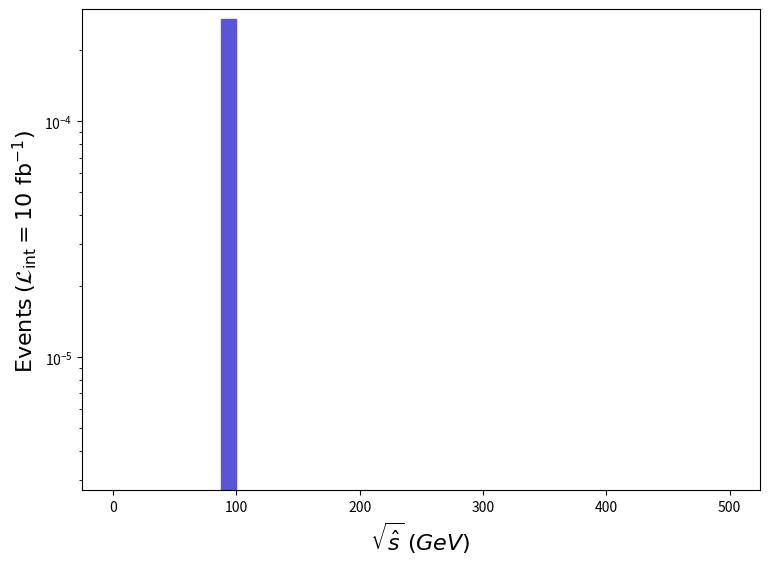

This figure's Python source: (Note: this script raises an exception after producing the figure.)
def selection_2():

    # Library import
    import numpy
    import matplotlib
    import matplotlib.pyplot   as plt
    import matplotlib.gridspec as gridspec

    # Library version
    matplotlib_version = matplotlib.__version__
    numpy_version      = numpy.__version__

    # Histo binning
    xBinning = numpy.linspace(0.0,500.0,41,endpoint=True)

    # Creating data sequence: middle of each bin
    xData = numpy.array([6.25,18.75,31.25,43.75,56.25,68.75,81.25,93.75,106.25,118.75,131.25,143.75,156.25,168.75,181.25,193.75,206.25,218.75,231.25,243.75,256.25,268.75,281.25,293.75,306.25,318.75,331.25,343.75,356.25,368.75,381.25,393.75,406.25,418.75,431.25,443.75,456.25,468.75,481.25,493.75])

    # Creating weights for histo: y3_SQRTS_0
    y3_SQRTS_0_weights = numpy.array([0.0,0.0,0.0,0.0,0.0,0.0,0.0,0.00027157,0.0,0.0,0.0,0.0,0.0,0.0,0.0,0.0,0.0,0.0,0.0,0.0,0.0,0.0,0.0,0.0,0.0,0.0,0.0,0.0,0.0,0.0,0.0,0.0,0.0,0.0,0.0,0.0,0.0,0.0,0.0,0.0])

    # Creating a new Canvas
    fig   = plt.figure(figsize=(8.75,6.25),dpi=80)
    frame = gridspec.GridSpec(1,1)
    pad   = fig.add_subplot(frame[0])

    # Creating a new Stack
    pad.hist(x=xData, bins=xBinning, weights=y3_SQRTS_0_weights,\
             label="$run\_01$", histtype="stepfilled", rwidth=1.0,\
             color="#5954d8", edgecolor="#5954d8", linewidth=1, linestyle="solid",\
             bottom=None, cumulative=False, density=False, align="mid", orientation="vertical")


    # Axis
    plt.rc('text',usetex=False)
    plt.xlabel(r"$\sqrt{\hat{s}}$ $(GeV)$ ",\
               fontsize=16,color="black")
    plt.ylabel(r"$\mathrm{Events}$ $(\mathcal{L}_{\mathrm{int}} = 10\ \mathrm{fb}^{-1})$ ",\
               fontsize=16,color="black")

    # Boundary of y-axis
    ymax=(y3_SQRTS_0_weights).max()*1.1
    #ymin=0 # linear scale
    ymin=min([x for x in (y3_SQRTS_0_weights) if x])/100. # log scale
    plt.gca().set_ylim(ymin,ymax)

    # Log/Linear scale for X-axis
    plt.gca().set_xscale("linear")
    #plt.gca().set_xscale("log",nonpositive="clip")

    # Log/Linear scale for Y-axis
    #plt.gca().set_yscale("linear")
    plt.gca().set_yscale("log",nonpositive="clip")

    # Saving the image
    plt.savefig('../../HTML/MadAnalysis5job_0/selection_2.png')

# Running!
if __name__ == '__main__':
    selection_2()
